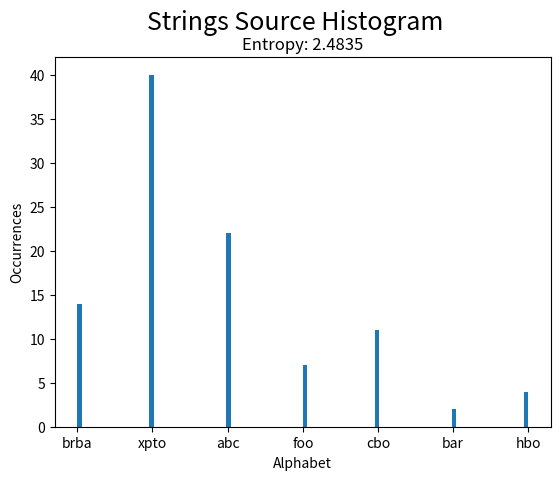

Python code for this plot:
import random
import matplotlib.pyplot as plt
from scipy.stats import entropy


def strings_source(alphabet, fmp, L, file="strings_source.txt", write_file=False, show_hist=False):
    """
    Generates a sequence of L strings, separated by ";".
    Prints the entropy.

    :param alphabet: list of possible strings
    :param fmp: function of mass probability for the alphabet
    :param L: number of strings to generate
    :param file: file to write the sequence
    :param write_file: when True, writes the sequence in a file
    :param show_hist: when True, shows the sequence histogram

    :return: sequence of strings

    Example: strings_source(["abc", "cde"], [0.7, 0.3], 3) -> "abc;abc;cde"
    """

    # Calculate and print entropy
    e = round(entropy(fmp, base=2), ndigits=4)
    print("Entropy: ", e)

    # Get string sequence
    strs = random.choices(alphabet, fmp, k=L)
    res = ";".join(strs)
    print("Sequence: ", res)

    # Write sequence in file
    if write_file:
        with open(file, "w") as f:
            f.write(res)

    # Display sequence histogram
    if show_hist:
        plt.hist(strs, bins=len(strs))
        plt.xlabel("Alphabet")
        plt.ylabel("Occurrences")
        plt.suptitle("Strings Source Histogram", fontsize=18)
        plt.title("Entropy: " + str(e))
        plt.show()

    return res


if __name__ == '__main__':
    #  Test of strings_source
    a = ["abc", "hbo", "xpto", "brba", "cbo", "foo", "bar"]
    a_fmp = [3 / 16, 1 / 16, 6 / 16, 2 / 16, 1 / 16, 2 / 16, 1 / 16]

    strings_source(a, a_fmp, 100, write_file=True, show_hist=True)
